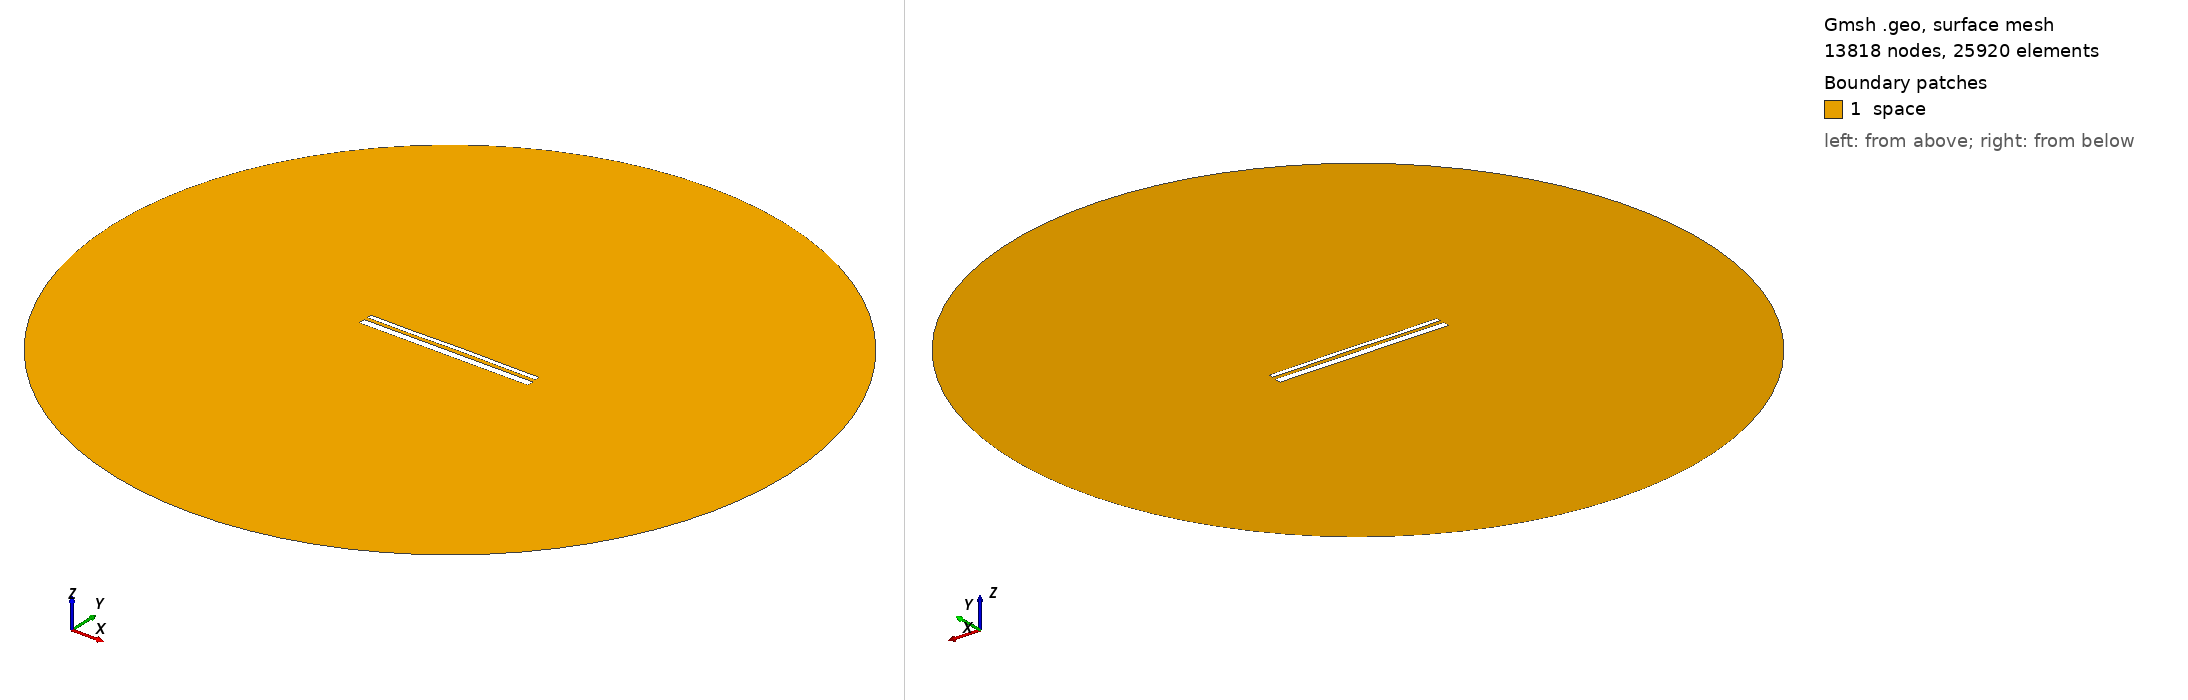

Gmsh geometry script, surface-meshed: 13818 nodes, 25920 surface elements. Boundary patches (legend numbers): 1 space. Left view from above one corner, right view from below the opposite corner. Legend entries are the model's physical surfaces. The drawing asked Gmsh for element sizes between 1% and 20% of the model's largest extent; the script's own settings can give other sizes.

=== 13582.geo (drawn) ===
//---------------------------------------
// Geometry kernel
//---------------------------------------

SetFactory("OpenCASCADE");



//---------------------------------------
// Parameters of the geometry
//---------------------------------------

// Overetch of the upper plate
overetch = 0.5;

// Distance between the plates
distance = 1.75;

// Discretization over the x axis (for the deformation)
nx = 50; 

// Length of the plate
L = 100 - overetch; 

// Number of modes
n = 4; 

// 1st mode coefficient
coeff(1) = 0.07499999999999998;
beta(1) = 0.596864 * 3.1415926535 / L;

// 2nd mode coefficient
coeff(2) = 0.07499999999999998;
beta(2) = 1.49418 * 3.1415926535 / L;

// 3rd mode coefficient
coeff(3) = -0.075;
beta(3) = 2.50025 * 3.1415926535 / L;

// 4th mode coefficient
coeff(4) = -0.075;
beta(4) = 3.49999 * 3.1415926535 / L;



//---------------------------------------
// Upper plate (deformed rectangle)
//---------------------------------------

// Coordiantes of the upper plate
xmin = -50;
xmax = 50 - overetch;

// Height of the upper plate
yheight = 4 - 2 * overetch;

// Indexes of the points
UpperID[] = {};
LowerID[] = {};
LeftID[] = {};
RightID[] = {};

// Point index
p = 1;

// Horizontal edges
For i In {1:nx}
    x = xmin + (i-1)*(xmax - xmin)/(nx-1);

    y_bottom = distance / 2 + overetch;
    For j In {1:n}
        C = (Cosh(beta(j)*L) + Cos(beta(j)*L)) / (Sinh(beta(j)*L) + Sin(beta(j)*L));
        y_bottom  = y_bottom + coeff(j) * (Cosh(beta(j)*(x+50)) - Cos(beta(j)*(x+50)) - C * (Sinh(beta(j)*(x+50)) - Sin(beta(j)*(x+50))));
    EndFor

    y_top = y_bottom + yheight;

    Point(p) = {x, y_top, 0, 1.0};
    UpperID[i] = p;
    p = p + 1;

    Point(p) = {x, y_bottom, 0, 1.0};
    LowerID[i] = p;
    p = p + 1;
EndFor

// Create point lists
UpperPts[] = {}; LowerPts[] = {};
For i In {1:nx}
  UpperPts[] += {UpperID[i]};
  LowerPts[] += {LowerID[i]};
EndFor

// Build splines
Spline(1) = {UpperPts[]};
Spline(2) = {LowerPts[]};
Line(3) = {LowerPts[nx-1], UpperPts[nx-1]};
Line(4) = {LowerPts[0], UpperPts[0]};

// Build the plane surface
Curve Loop(1) = {2, 3, -1, -4};
Plane Surface(1) = {1};



//---------------------------------------
// Lower plate (rectangle)
//---------------------------------------

// Vertices
Point(1001) = {-50, -1, 0, 1.0};
Point(1002) = { 50, -1, 0, 1.0};
Point(1003) = { 50,  -5, 0, 1.0};
Point(1004) = {-50,  -5, 0, 1.0};

// Edges
Line(5) = {1001, 1002};
Line(6) = {1002, 1003};
Line(7) = {1003, 1004};
Line(8) = {1004, 1001};

// Plane surface
Line Loop(2) = {5, 6, 7, 8};
Plane Surface(2) = {2}; 



//---------------------------------------
// Outer (fictious) boundary
//---------------------------------------

// Points
Point(1005) = {0, 0, 0};       // Center
Point(1006) = {200, 0, 0};     // Start point
Point(1007) = {0, 200, 0};     // 90 degrees
Point(1008) = {-200, 0, 0};    // 180 degrees
Point(1009) = {0, -200, 0};    // 270 degrees

// Circle arcs (each needs start, center, end)
Circle(9) = {1006, 1005, 1007};
Circle(10) = {1007, 1005, 1008};
Circle(11) = {1008, 1005, 1009};
Circle(12) = {1009, 1005, 1006};

// Plane surface for the entire domain
Curve Loop(3) = {9, 10, 11, 12};
Surface(3) = {3};

// Subtract the plates from the whole domain to obtain the actual domain where we want to solve the equations
BooleanDifference{ Surface{3}; Delete; }{ Surface{1}; Surface{2}; Delete; }




//---------------------------------------
// Transfinite Lines/Curves
//---------------------------------------

// Set the number of points on the boundaries
r = 7;

// Plates
Transfinite Curve {1, 2} = 50*r Using Progression 1;
Transfinite Curve {3, 4} = 2*r Using Progression 1;
Transfinite Line {5, 7} = 50*r Using Progression 1;
Transfinite Line {6, 8} = 2*r Using Progression 1;

// Outer boundary
Transfinite Line {9, 10, 11, 12} = 20 Using Progression 1;



//---------------------------------------
// Physical groups
//---------------------------------------                

// Physical curves (boundaries)
Physical Line("force_segment", 10) = {2};
Physical Line("upper_plate", 11) = {1, 3, 4};
Physical Line("lower_plate", 12) = {5, 6, 7, 8};
Physical Line("boundary", 20) = {9, 10, 11, 12};

// Physical Surfaces
Physical Surface("space", 30) = {3};



//---------------------------------------
// 6. Generate the Mesh
//---------------------------------------

// 2D mesh generation
Mesh 2;
